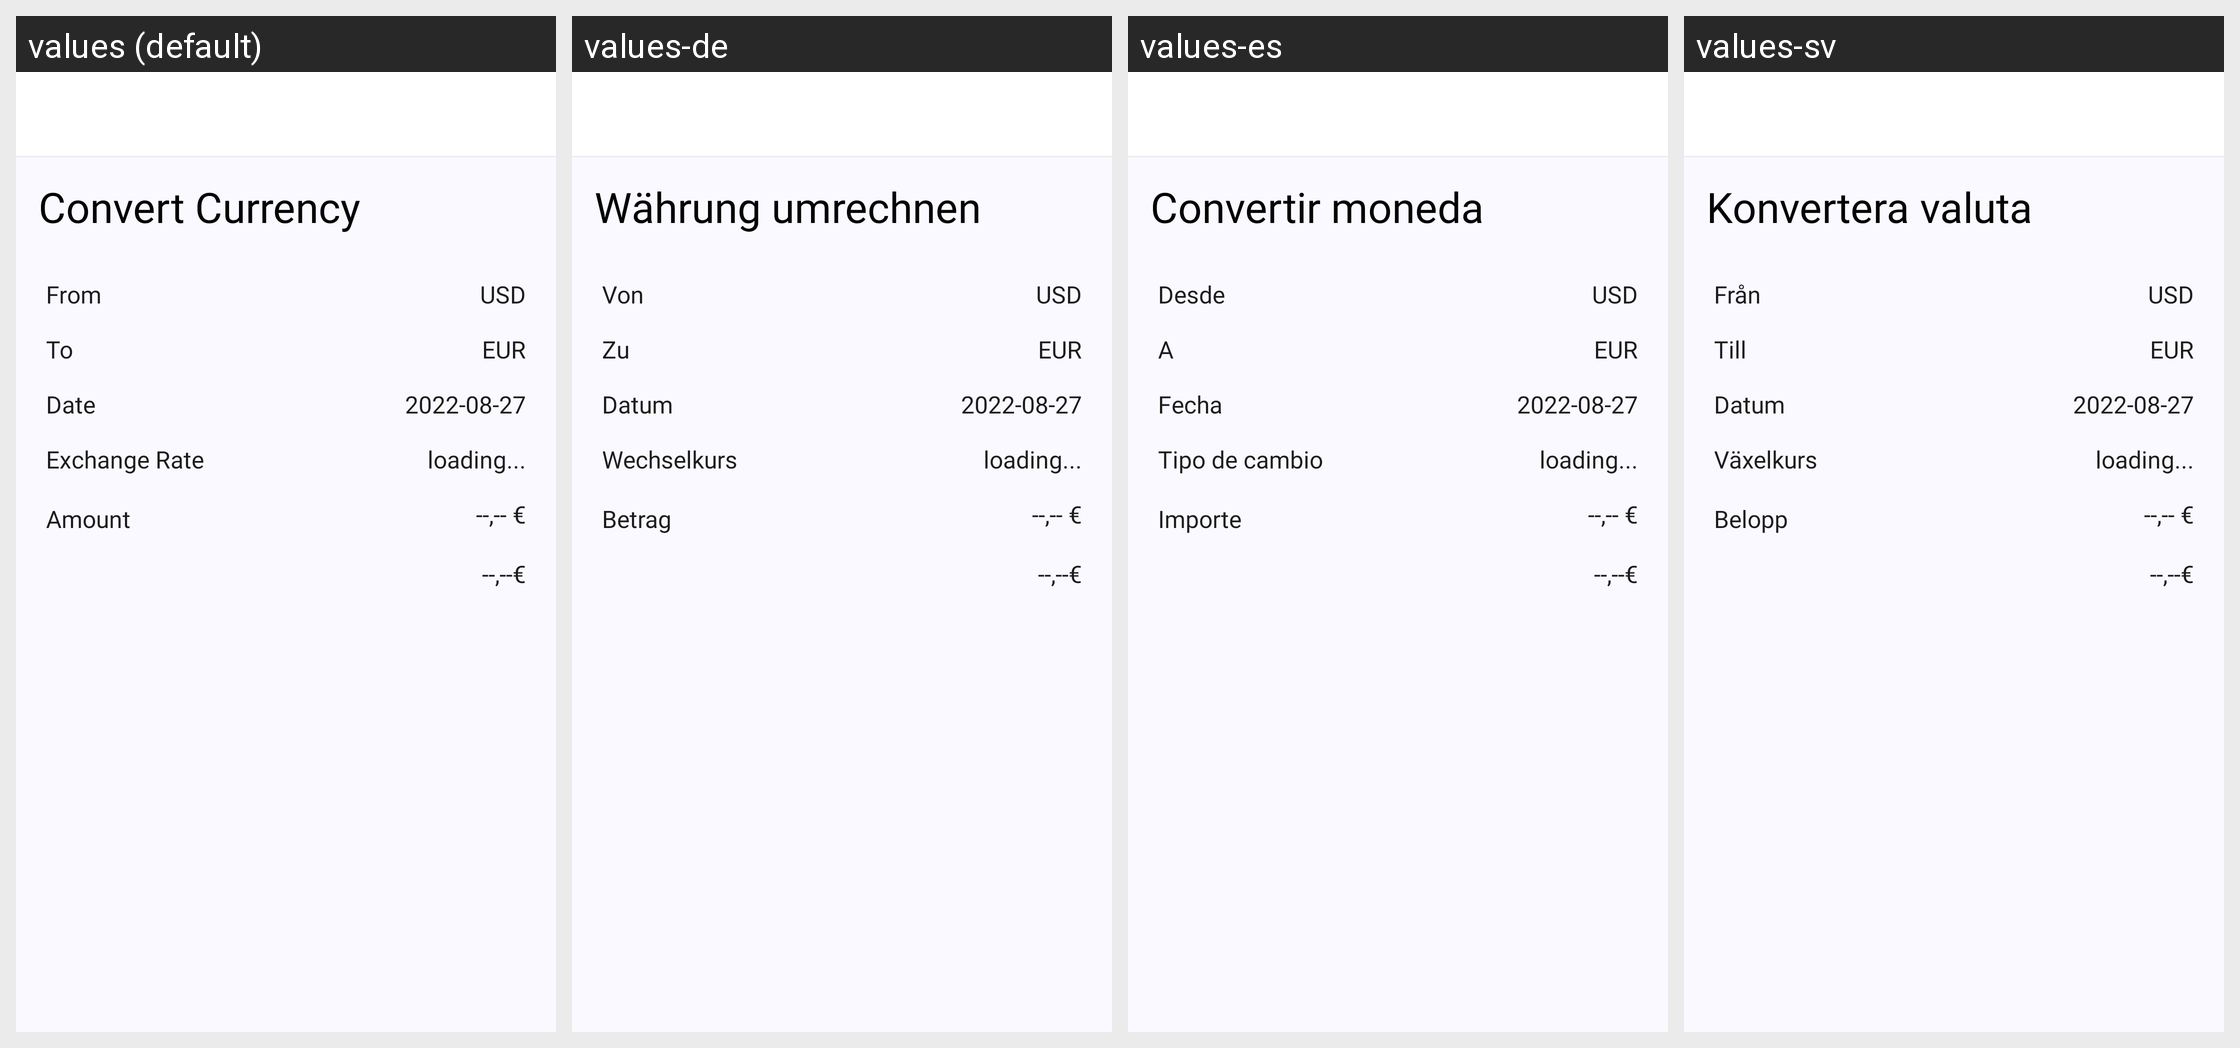

This grid shows one Android layout under several languages. Give, for every string resource on the screen, its name, the default text and each shown locale's text.
Android screen res/layout/activity_convert_currency.xml rendered under 4 locales, left to right: values (default), values-de, values-es, values-sv. Device: Nexus 5 (rendered at 1080×1920; each locale shown at half size, 540×960, under a caption strip naming it); theme Theme.MoneyManager.
Other locales in the repository, not shown: values-en, values-fr, values-ja, values-nl, values-ru.
Strings drawn on this screen, with the default value and each locale's value (text and hints the layout hard-codes, and strings that could not be matched under every locale, appear in the picture but are not listed):

convert_currency
  values: Convert Currency
  values-de: Währung umrechnen
  values-es: Convertir moneda
  values-sv: Konvertera valuta

convert_from
  values: From
  values-de: Von
  values-es: Desde
  values-sv: Från

convert_to
  values: To
  values-de: Zu
  values-es: A
  values-sv: Till

date
  values: Date
  values-de: Datum
  values-es: Fecha
  values-sv: Datum

exchange_rate
  values: Exchange Rate
  values-de: Wechselkurs
  values-es: Tipo de cambio
  values-sv: Växelkurs

amount
  values: Amount
  values-de: Betrag
  values-es: Importe
  values-sv: Belopp
